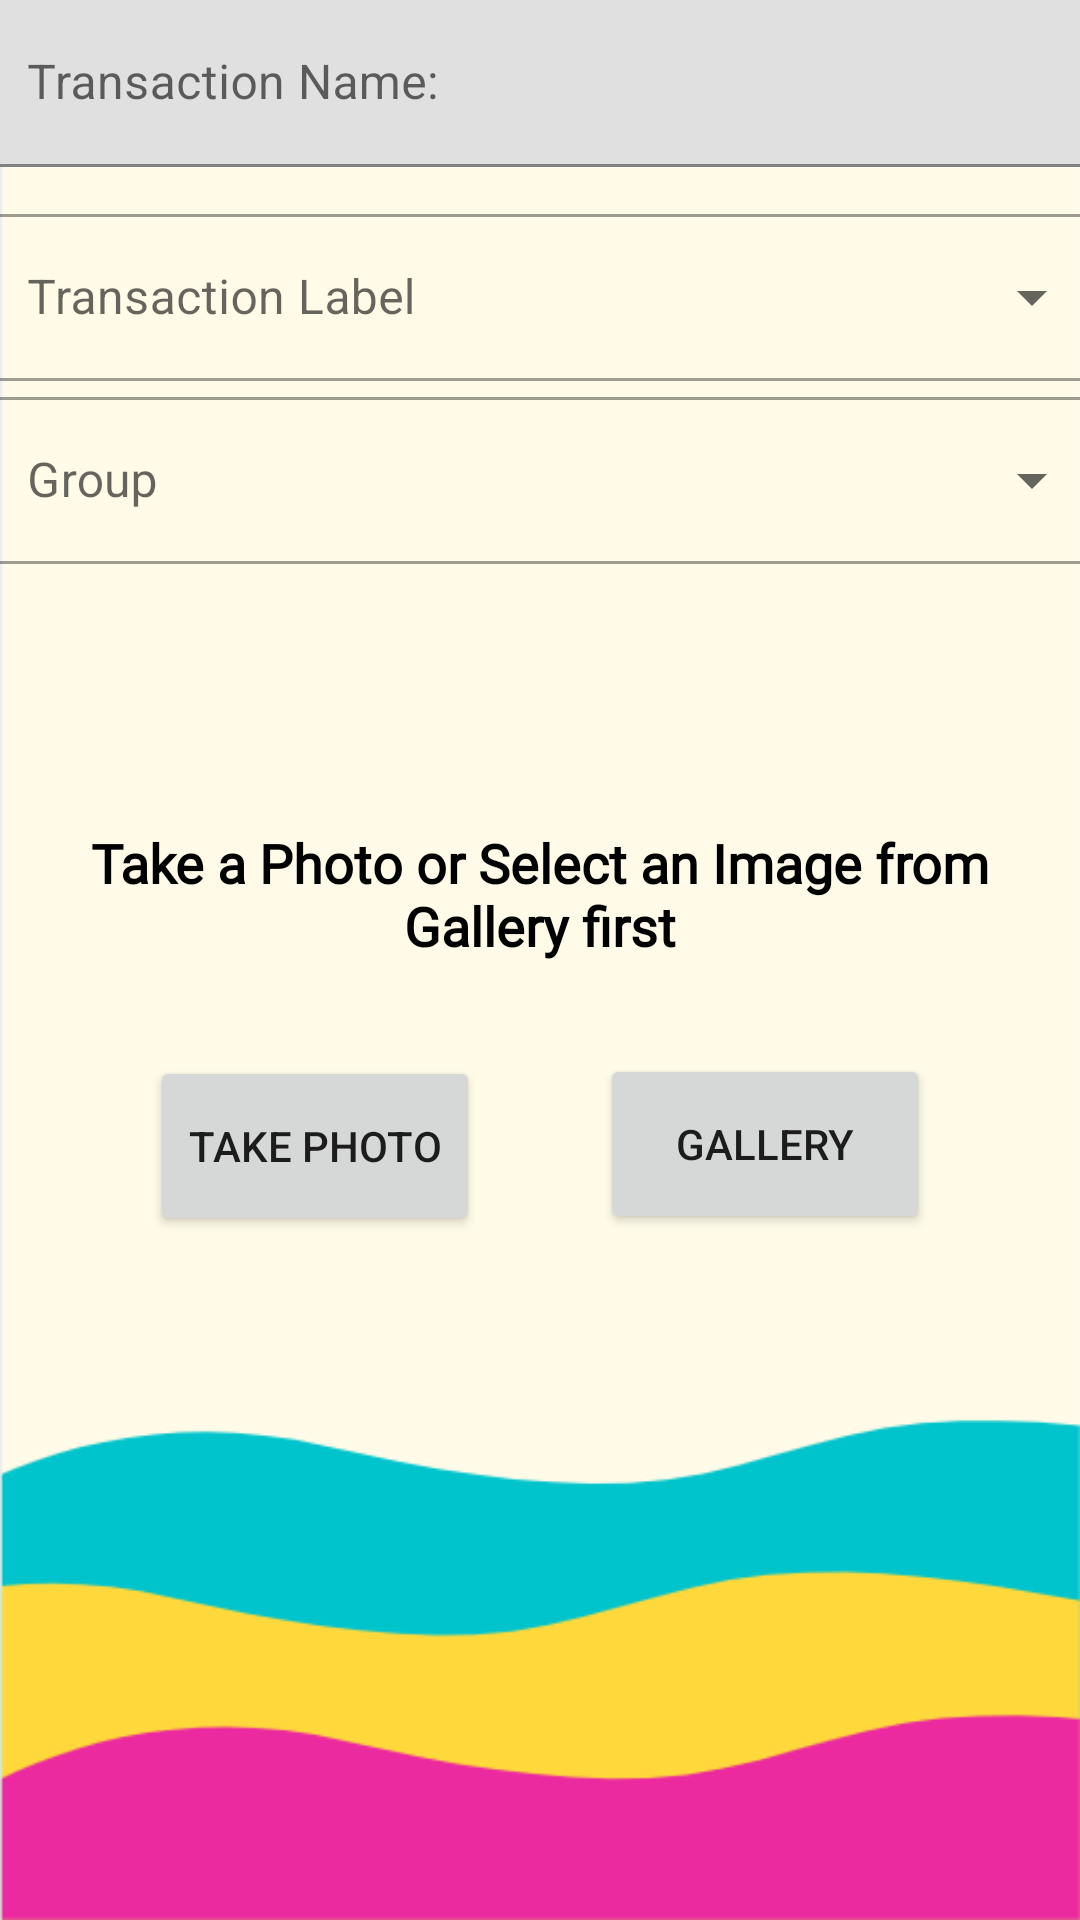

This screen was rendered from an Android layout file. Write that file and the resources it references.
<!-- AndroidManifest.xml: application theme Theme.Billify -->
<!-- res/layout/activity_upload_receipt.xml -->
<?xml version="1.0" encoding="utf-8"?>
<androidx.constraintlayout.widget.ConstraintLayout xmlns:android="http://schemas.android.com/apk/res/android"
    xmlns:app="http://schemas.android.com/apk/res-auto"
    xmlns:tools="http://schemas.android.com/tools"
    android:layout_width="match_parent"
    android:layout_height="match_parent"
    android:layout_marginTop="30dp"
    android:background="@drawable/backgroundimage"
    tools:context=".activities.UploadReceiptActivity">

    <Button
        android:id="@+id/take_photo"
        android:layout_width="110dp"
        android:layout_height="60dp"
        android:text="@string/take_photo"
        app:layout_constraintBottom_toBottomOf="parent"
        app:layout_constraintEnd_toEndOf="parent"
        app:layout_constraintHorizontal_bias="0.200"
        app:layout_constraintStart_toStartOf="parent"
        app:layout_constraintTop_toTopOf="parent"
        app:layout_constraintVertical_bias="0.607" />

    <Button
        android:id="@+id/show_gallery"
        android:layout_width="110dp"
        android:layout_height="60dp"
        android:text="@string/gallery"
        app:layout_constraintBottom_toBottomOf="parent"
        app:layout_constraintEnd_toEndOf="parent"
        app:layout_constraintHorizontal_bias="0.8"
        app:layout_constraintStart_toStartOf="parent"
        app:layout_constraintTop_toTopOf="parent"
        app:layout_constraintVertical_bias="0.606" />

    <ProgressBar
        android:id="@+id/uploadProgressBar"
        style="?android:attr/progressBarStyle"
        android:layout_width="wrap_content"
        android:layout_height="wrap_content"
        android:visibility="gone"
        app:layout_constraintBottom_toBottomOf="parent"
        app:layout_constraintEnd_toEndOf="parent"
        app:layout_constraintHorizontal_bias="0.500"
        app:layout_constraintStart_toStartOf="parent"
        app:layout_constraintTop_toBottomOf="@+id/take_photo"
        app:layout_constraintVertical_bias="0.062"
        tools:visibility="visible" />

    <LinearLayout
        android:id="@+id/linearLayout2"
        android:layout_width="375dp"
        android:layout_height="wrap_content"
        android:gravity="center"
        android:orientation="vertical"
        app:layout_constraintEnd_toEndOf="parent"
        app:layout_constraintStart_toStartOf="parent"
        app:layout_constraintTop_toTopOf="parent">


        <com.google.android.material.textfield.TextInputLayout
            android:id="@+id/member_text_input"
            android:layout_width="match_parent"
            android:layout_height="66dp"
            android:layout_weight="1"
            android:hint="@string/transaction_name"
            app:errorEnabled="true">


            <com.google.android.material.textfield.TextInputEditText
                android:id="@+id/transaction_name_edit_text"
                android:layout_width="match_parent"
                android:layout_height="wrap_content"
                android:inputType="text"
                android:textSize="16sp" />

        </com.google.android.material.textfield.TextInputLayout>

        <com.google.android.material.textfield.TextInputLayout
            android:id="@+id/label_text_input_layout"
            style="@style/Widget.MaterialComponents.TextInputLayout.OutlinedBox.ExposedDropdownMenu"
            android:layout_width="match_parent"
            android:layout_height="wrap_content"
            android:hint="@string/choose_transaction_label">

            <AutoCompleteTextView
                android:id="@+id/auto_complete_label_text_view"
                android:layout_width="match_parent"
                android:layout_height="wrap_content"
                android:inputType="none" />

        </com.google.android.material.textfield.TextInputLayout>


        <com.google.android.material.textfield.TextInputLayout
            android:id="@+id/groups_text_input_layout"
            style="@style/Widget.MaterialComponents.TextInputLayout.OutlinedBox.ExposedDropdownMenu"
            android:layout_width="match_parent"
            android:layout_height="wrap_content"
            android:hint="@string/choose_transaction_group">

            <AutoCompleteTextView
                android:id="@+id/auto_complete_groups_text_view"
                android:layout_width="match_parent"
                android:layout_height="wrap_content"
                android:inputType="none" />

        </com.google.android.material.textfield.TextInputLayout>

    </LinearLayout>

    <Button
        android:id="@+id/upload_receipt_button"
        android:layout_width="wrap_content"
        android:layout_height="wrap_content"
        android:layout_marginTop="12dp"
        android:foregroundGravity="center"
        android:gravity="center"
        android:text="@string/upload_receipt"
        app:layout_constraintEnd_toEndOf="parent"
        app:layout_constraintHorizontal_bias="0.497"
        app:layout_constraintStart_toStartOf="parent"
        app:layout_constraintTop_toBottomOf="@+id/take_photo"
        tools:visibility="visible"
        android:visibility="gone"/>

    <ImageView
        android:id="@+id/receipt_image_view"
        android:layout_width="120dp"
        android:layout_height="150dp"
        android:layout_marginBottom="16dp"
        android:visibility="gone"
        app:layout_constraintBottom_toTopOf="@+id/show_gallery"
        app:layout_constraintEnd_toEndOf="parent"
        app:layout_constraintStart_toStartOf="parent"
        app:layout_constraintTop_toBottomOf="@+id/linearLayout2"
        app:layout_constraintVertical_bias="0.66"
        app:srcCompat="@drawable/circle"
        android:scaleType="fitCenter"
        tools:visibility="visible" />

    <TextView
        android:id="@+id/select_photo_textview"
        android:layout_width="311dp"
        android:layout_height="52dp"
        android:layout_marginTop="84dp"
        android:fontFamily="@font/roboto"
        android:gravity="center"
        android:text="@string/select_photo_text"
        android:textColor="#000000"
        android:textSize="18sp"
        android:textStyle="bold"
        app:layout_constraintBottom_toTopOf="@+id/take_photo"
        app:layout_constraintEnd_toEndOf="parent"
        app:layout_constraintStart_toStartOf="parent"
        app:layout_constraintTop_toBottomOf="@+id/linearLayout2"
        app:layout_constraintVertical_bias="0.0" />
</androidx.constraintlayout.widget.ConstraintLayout>
<!-- resources referenced by this layout -->
<resources>
  <!-- drawable backgroundimage: png bitmap (drawable, 9561 bytes) -->
  <string name="choose_transaction_group">Group</string>
  <string name="choose_transaction_label">Transaction Label</string>
  <string name="gallery">Gallery</string>
  <string name="select_photo_text">Take a Photo or Select an Image from Gallery first</string>
  <string name="take_photo">Take Photo</string>
  <string name="transaction_name">Transaction Name: </string>
  <string name="upload_receipt">Upload Receipt</string>
  <style name="Theme.Billify" parent="Theme.MaterialComponents.DayNight.DarkActionBar">
          
          <item name="colorPrimary">@color/purple_500</item>
          <item name="colorPrimaryVariant">@color/purple_700</item>
          <item name="colorOnPrimary">@color/white</item>
          
          <item name="colorSecondary">@color/teal_200</item>
          <item name="colorSecondaryVariant">@color/teal_700</item>
          <item name="colorOnSecondary">@color/black</item>
          
          <item name="android:statusBarColor" tools:targetApi="l">?attr/colorPrimaryVariant</item>
          
      </style>
  <color name="purple_500">#FF6200EE</color>
  <color name="purple_700">#FF3700B3</color>
  <color name="white">#FFFFFFFF</color>
  <color name="teal_200">#FF03DAC5</color>
  <color name="teal_700">#FF018786</color>
  <color name="black">#FF000000</color>
</resources>
